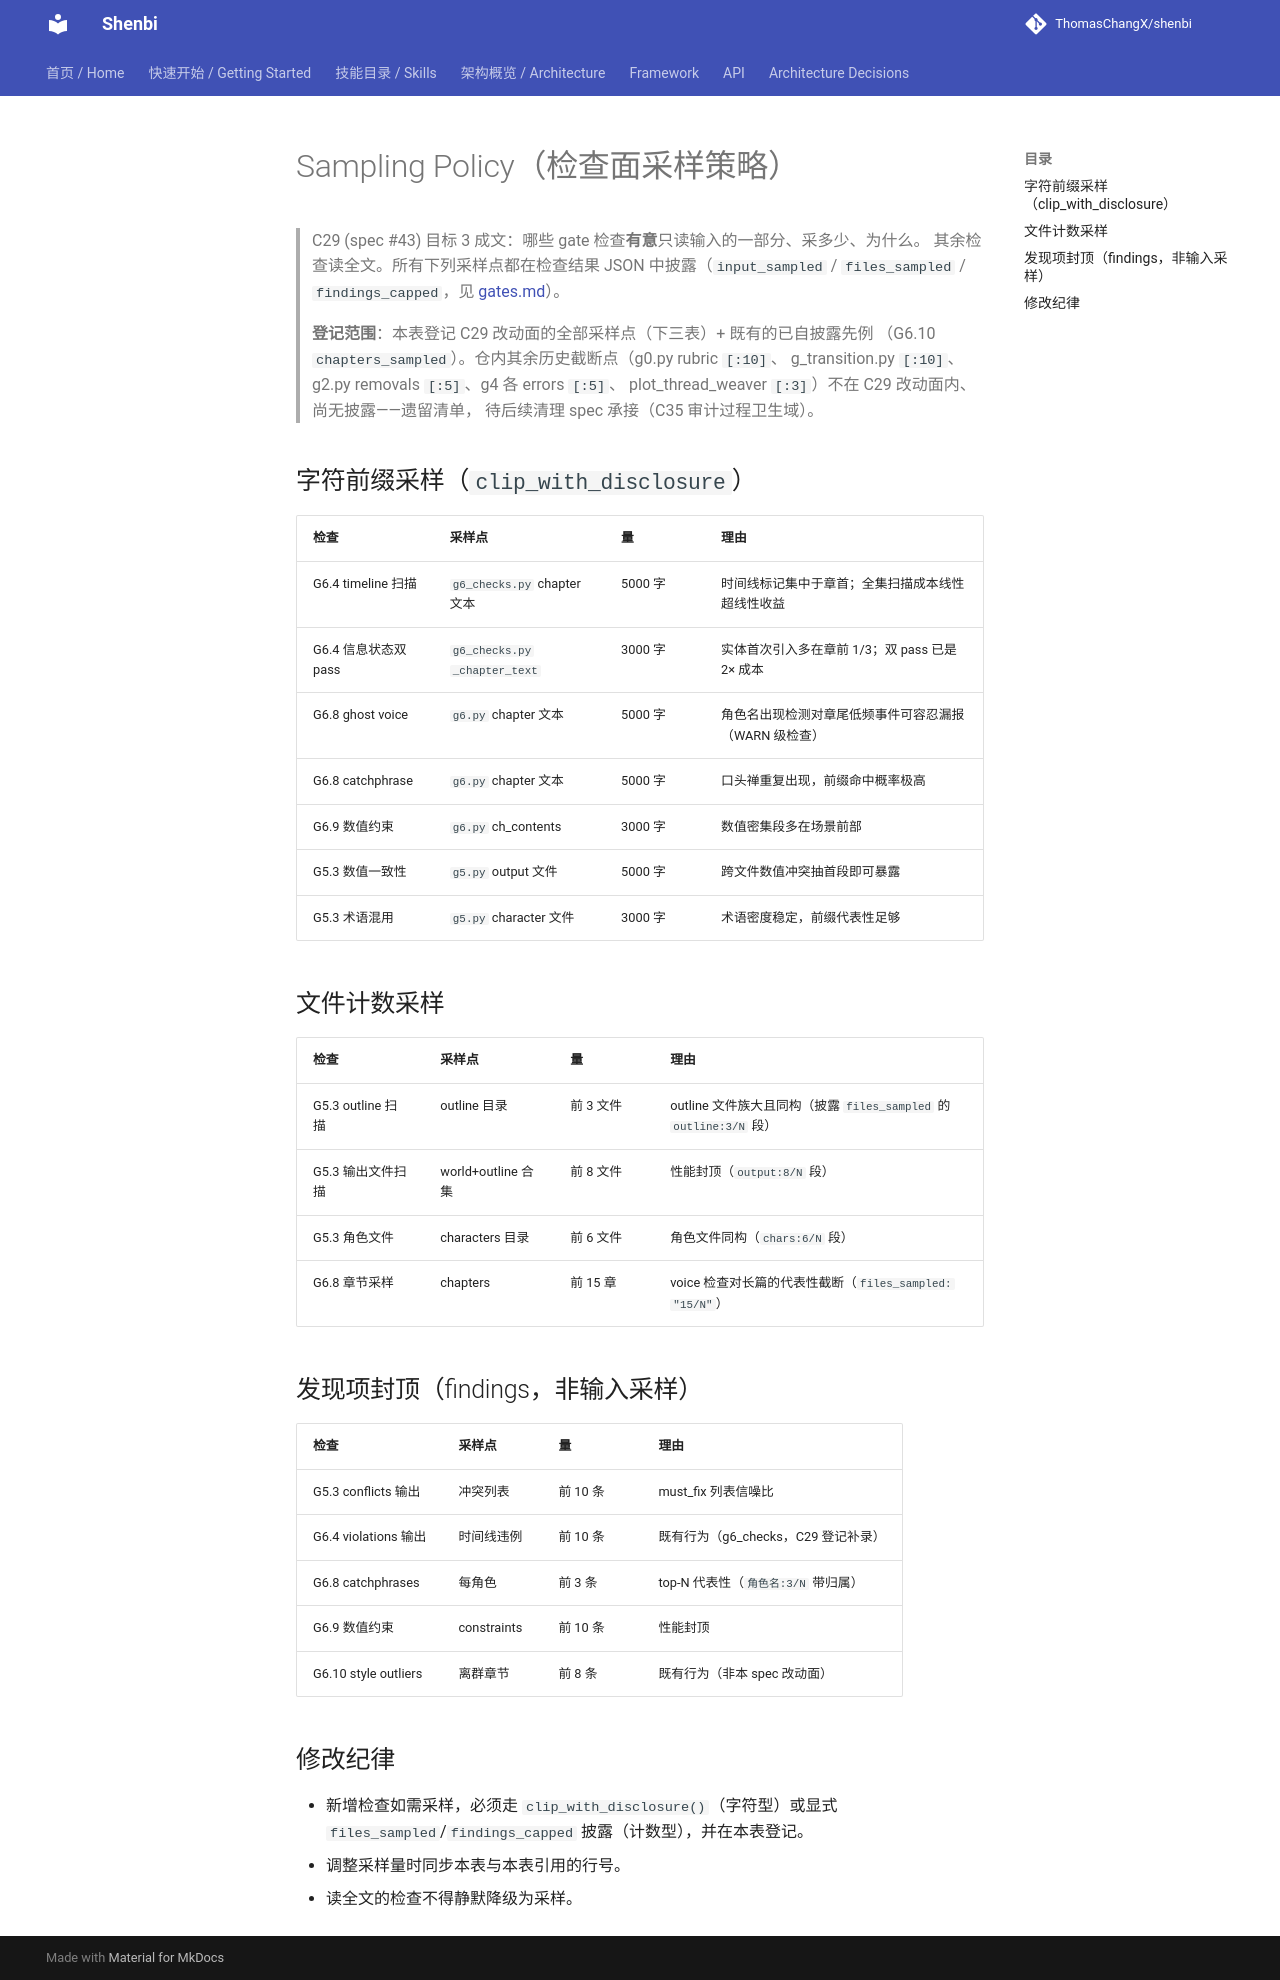

repository: ThomasChangX/shenbi · page: framework/sampling-policy/index.html · generator: mkdocs

# Sampling Policy（检查面采样策略）

> C29 (spec #43) 目标 3 成文：哪些 gate 检查**有意**只读输入的一部分、采多少、为什么。
> 其余检查读全文。所有下列采样点都在检查结果 JSON 中披露（`input_sampled` /
> `files_sampled` / `findings_capped`，见
> [gates.md](gates.md#result-schema-sampling-disclosure-c29)）。
>
> **登记范围**：本表登记 C29 改动面的全部采样点（下三表）+ 既有的已自披露先例
> （G6.10 `chapters_sampled`）。仓内其余历史截断点（g0.py rubric `[:10]`、
> g_transition.py `[:10]`、g2.py removals `[:5]`、g4 各 errors `[:5]`、
> plot_thread_weaver `[:3]`）不在 C29 改动面内、尚无披露——遗留清单，
> 待后续清理 spec 承接（C35 审计过程卫生域）。

## 字符前缀采样（`clip_with_disclosure`）

| 检查 | 采样点 | 量 | 理由 |
|------|--------|-----|------|
| G6.4 timeline 扫描 | `g6_checks.py` chapter 文本 | 5000 字 | 时间线标记集中于章首；全集扫描成本线性超线性收益 |
| G6.4 信息状态双 pass | `g6_checks.py` `_chapter_text` | 3000 字 | 实体首次引入多在章前 1/3；双 pass 已是 2× 成本 |
| G6.8 ghost voice | `g6.py` chapter 文本 | 5000 字 | 角色名出现检测对章尾低频事件可容忍漏报（WARN 级检查） |
| G6.8 catchphrase | `g6.py` chapter 文本 | 5000 字 | 口头禅重复出现，前缀命中概率极高 |
| G6.9 数值约束 | `g6.py` ch_contents | 3000 字 | 数值密集段多在场景前部 |
| G5.3 数值一致性 | `g5.py` output 文件 | 5000 字 | 跨文件数值冲突抽首段即可暴露 |
| G5.3 术语混用 | `g5.py` character 文件 | 3000 字 | 术语密度稳定，前缀代表性足够 |

## 文件计数采样

| 检查 | 采样点 | 量 | 理由 |
|------|--------|-----|------|
| G5.3 outline 扫描 | outline 目录 | 前 3 文件 | outline 文件族大且同构（披露 `files_sampled` 的 `outline:3/N` 段） |
| G5.3 输出文件扫描 | world+outline 合集 | 前 8 文件 | 性能封顶（`output:8/N` 段） |
| G5.3 角色文件 | characters 目录 | 前 6 文件 | 角色文件同构（`chars:6/N` 段） |
| G6.8 章节采样 | chapters | 前 15 章 | voice 检查对长篇的代表性截断（`files_sampled: "15/N"`） |

## 发现项封顶（findings，非输入采样）

| 检查 | 采样点 | 量 | 理由 |
|------|--------|-----|------|
| G5.3 conflicts 输出 | 冲突列表 | 前 10 条 | must_fix 列表信噪比 |
| G6.4 violations 输出 | 时间线违例 | 前 10 条 | 既有行为（g6_checks，C29 登记补录） |
| G6.8 catchphrases | 每角色 | 前 3 条 | top-N 代表性（`角色名:3/N` 带归属） |
| G6.9 数值约束 | constraints | 前 10 条 | 性能封顶 |
| G6.10 style outliers | 离群章节 | 前 8 条 | 既有行为（非本 spec 改动面） |

## 修改纪律

- 新增检查如需采样，必须走 `clip_with_disclosure()`（字符型）或显式
  `files_sampled`/`findings_capped` 披露（计数型），并在本表登记。
- 调整采样量时同步本表与本表引用的行号。
- 读全文的检查不得静默降级为采样。
